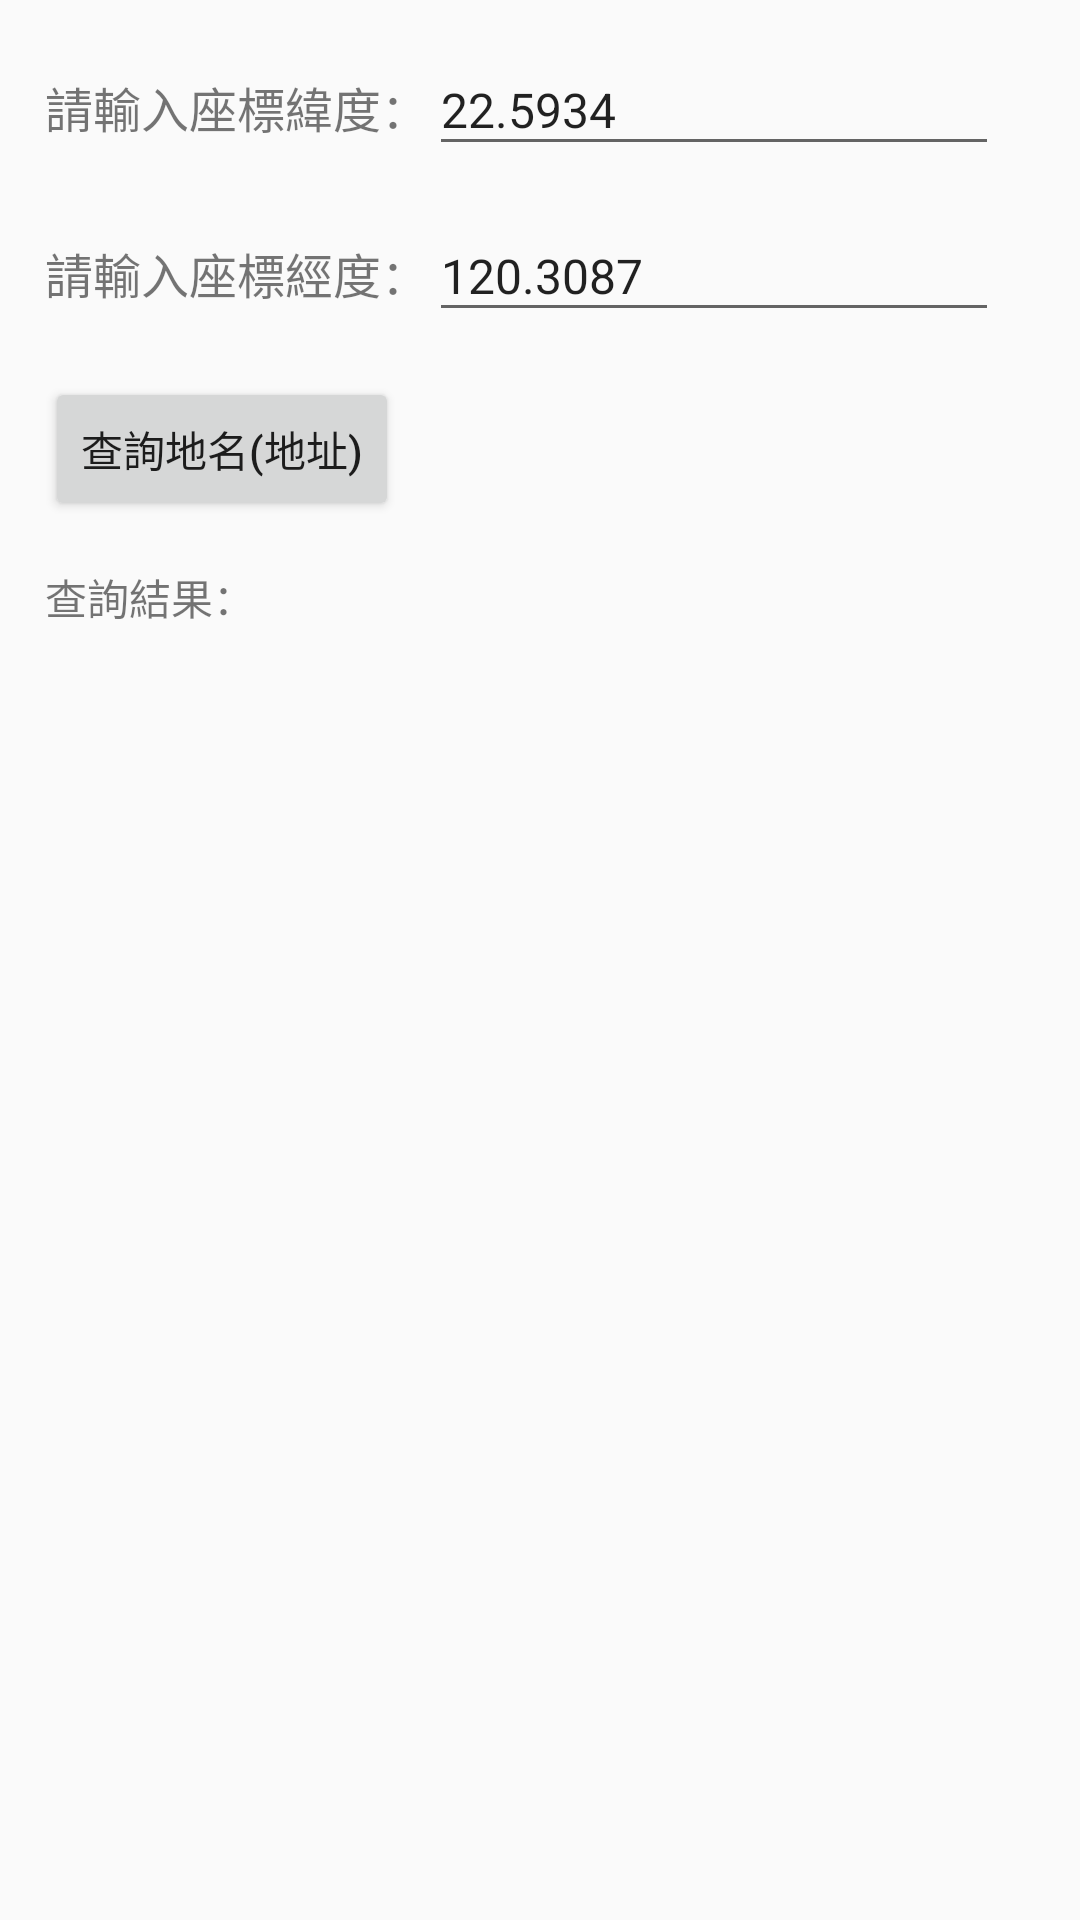

Here is an Android app screen rendered from its layout file. Give the layout XML and the strings, colors and styles it references.
<!-- AndroidManifest.xml: application theme Theme.Application2 -->
<!-- res/layout/activity_gpsdecode.xml -->
<?xml version="1.0" encoding="utf-8"?>
<LinearLayout xmlns:android="http://schemas.android.com/apk/res/android"
    android:id="@+id/main"
    android:layout_width="match_parent"
    android:layout_height="match_parent"
    android:orientation="vertical">

    <LinearLayout
        android:layout_width="match_parent"
        android:layout_height="wrap_content"
        android:orientation="horizontal"
        android:layout_margin="15dp">

        <TextView
            android:layout_width="wrap_content"
            android:layout_height="wrap_content"
            android:id="@+id/tv_lat"
            android:text="請輸入座標緯度："
            android:textSize="16sp"/>

        <EditText
            android:layout_width="wrap_content"
            android:layout_height="wrap_content"
            android:id="@+id/et_lat"
            android:text="22.5934"
            android:textSize="16sp"
            android:inputType="text"
            android:hint="請輸入緯度"
            android:ems="10"/>



    </LinearLayout>


    <LinearLayout
        android:layout_width="match_parent"
        android:layout_height="wrap_content"
        android:orientation="horizontal"
        android:layout_marginLeft="15dp"
        android:layout_marginRight="15dp"
        android:layout_marginBottom="15dp">

        <TextView
            android:layout_width="wrap_content"
            android:layout_height="wrap_content"
            android:id="@+id/tv_lng"
            android:text="請輸入座標經度："
            android:textSize="16sp"/>

        <EditText
            android:layout_width="wrap_content"
            android:layout_height="wrap_content"
            android:id="@+id/et_lng"
            android:text="120.3087"
            android:textSize="16sp"
            android:inputType="text"
            android:hint="請輸入經度"
            android:ems="10"/>

    </LinearLayout>

    <Button
        android:layout_width="wrap_content"
        android:layout_height="wrap_content"
        android:id="@+id/btn_showLocationName"
        android:text="查詢地名(地址)"
        android:layout_marginLeft="15dp"
        android:layout_marginBottom="15dp"/>

    <TextView
        android:layout_width="match_parent"
        android:layout_height="wrap_content"
        android:id="@+id/tv_result_locName"
        android:text="查詢結果："
        android:layout_marginLeft="15dp"
        android:layout_marginRight="15dp"
        android:layout_marginBottom="15dp"/>

</LinearLayout>
<!-- resources referenced by this layout -->
<resources>
  <style name="Theme.Application2" parent="Base.Theme.Application2" />
  <style name="Base.Theme.Application2" parent="Theme.AppCompat.DayNight.DarkActionBar">
  
          
          
      </style>
</resources>
